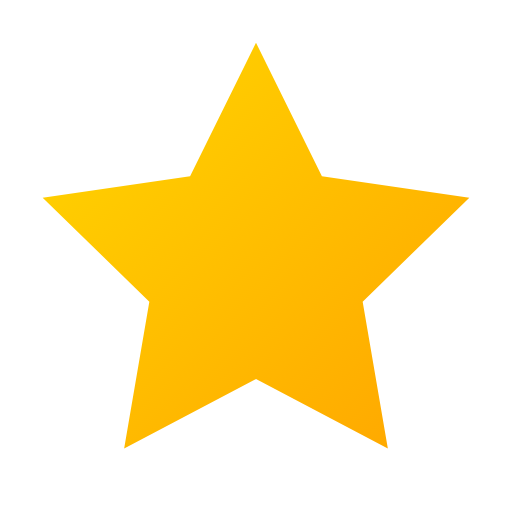
t = 0.00 s
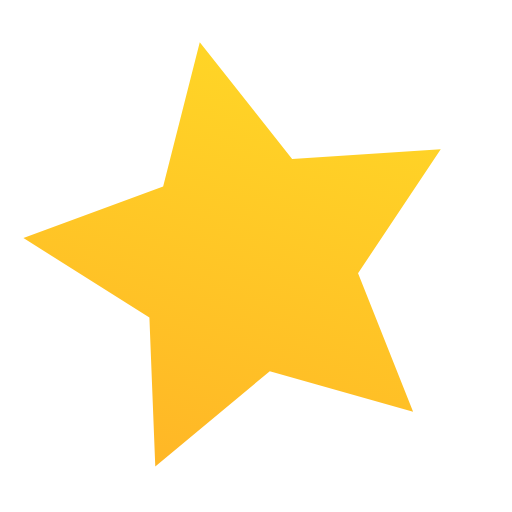
t = 0.50 s
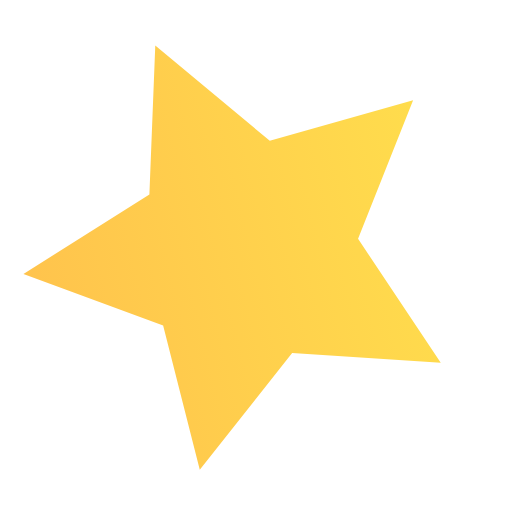
t = 1.00 s
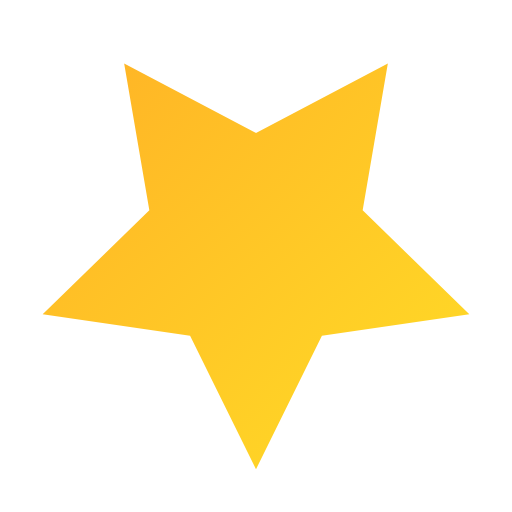
t = 1.50 s
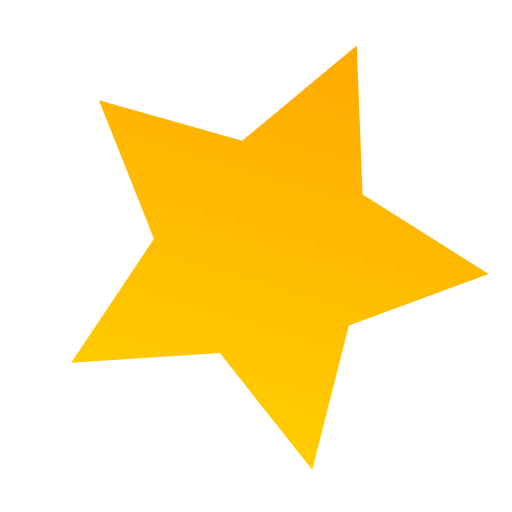
t = 2.00 s
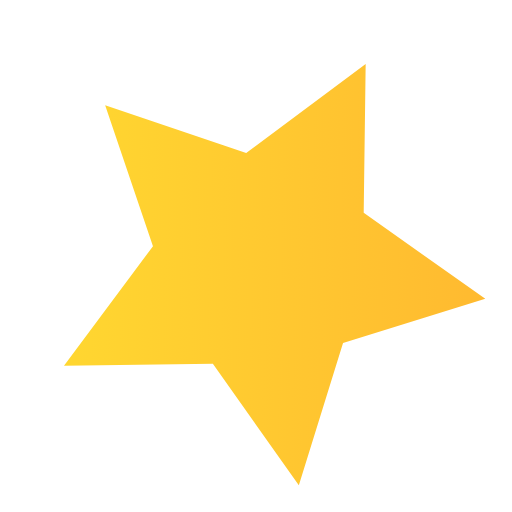
t = 2.63 s

The animated SVG that drew these frames (rendered in a browser with its animation timeline set to each time). Animation: 4 SMIL elements (animate=3,animateTransform=1); one cycle of 3.00 s, repeats indefinitely.

<svg viewBox="0 0 24 24" width="24" height="24" fill="none" xmlns="http://www.w3.org/2000/svg">
  <defs>
    <linearGradient id="grad-star-sparkle-anim" x1="0%" y1="0%" x2="100%" y2="100%">
      <stop offset="0%" style="stop-color:#3b82f6;stop-opacity:1">
        <animate attributeName="stop-color" values="#3b82f6;#8b5cf6;#3b82f6" dur="3s" repeatCount="indefinite"/>
      </stop>
      <stop offset="100%" style="stop-color:#8b5cf6;stop-opacity:1">
        <animate attributeName="stop-color" values="#8b5cf6;#3b82f6;#8b5cf6" dur="3s" repeatCount="indefinite"/>
      </stop>
    </linearGradient>
  </defs>
  <defs>
    <linearGradient id="star-gradient" x1="0%" y1="0%" x2="100%" y2="100%">
      <stop offset="0%" style="stop-color:#FFD700"/>
      <stop offset="100%" style="stop-color:#FFA500"/>
    </linearGradient>
  </defs>
  <polygon points="12 2 15.09 8.26 22 9.27 17 14.14 18.18 21.02 12 17.77 5.82 21.02 7 14.14 2 9.27 8.91 8.26 12 2"
           fill="url(#star-gradient)"
           stroke="none">
    <animateTransform
      attributeName="transform"
      type="rotate"
      from="0 12 12"
      to="360 12 12"
      dur="3s"
      repeatCount="indefinite"/>
    <animate
      attributeName="opacity"
      values="1;0.7;1"
      dur="2s"
      repeatCount="indefinite"/>
  </polygon>
</svg>
